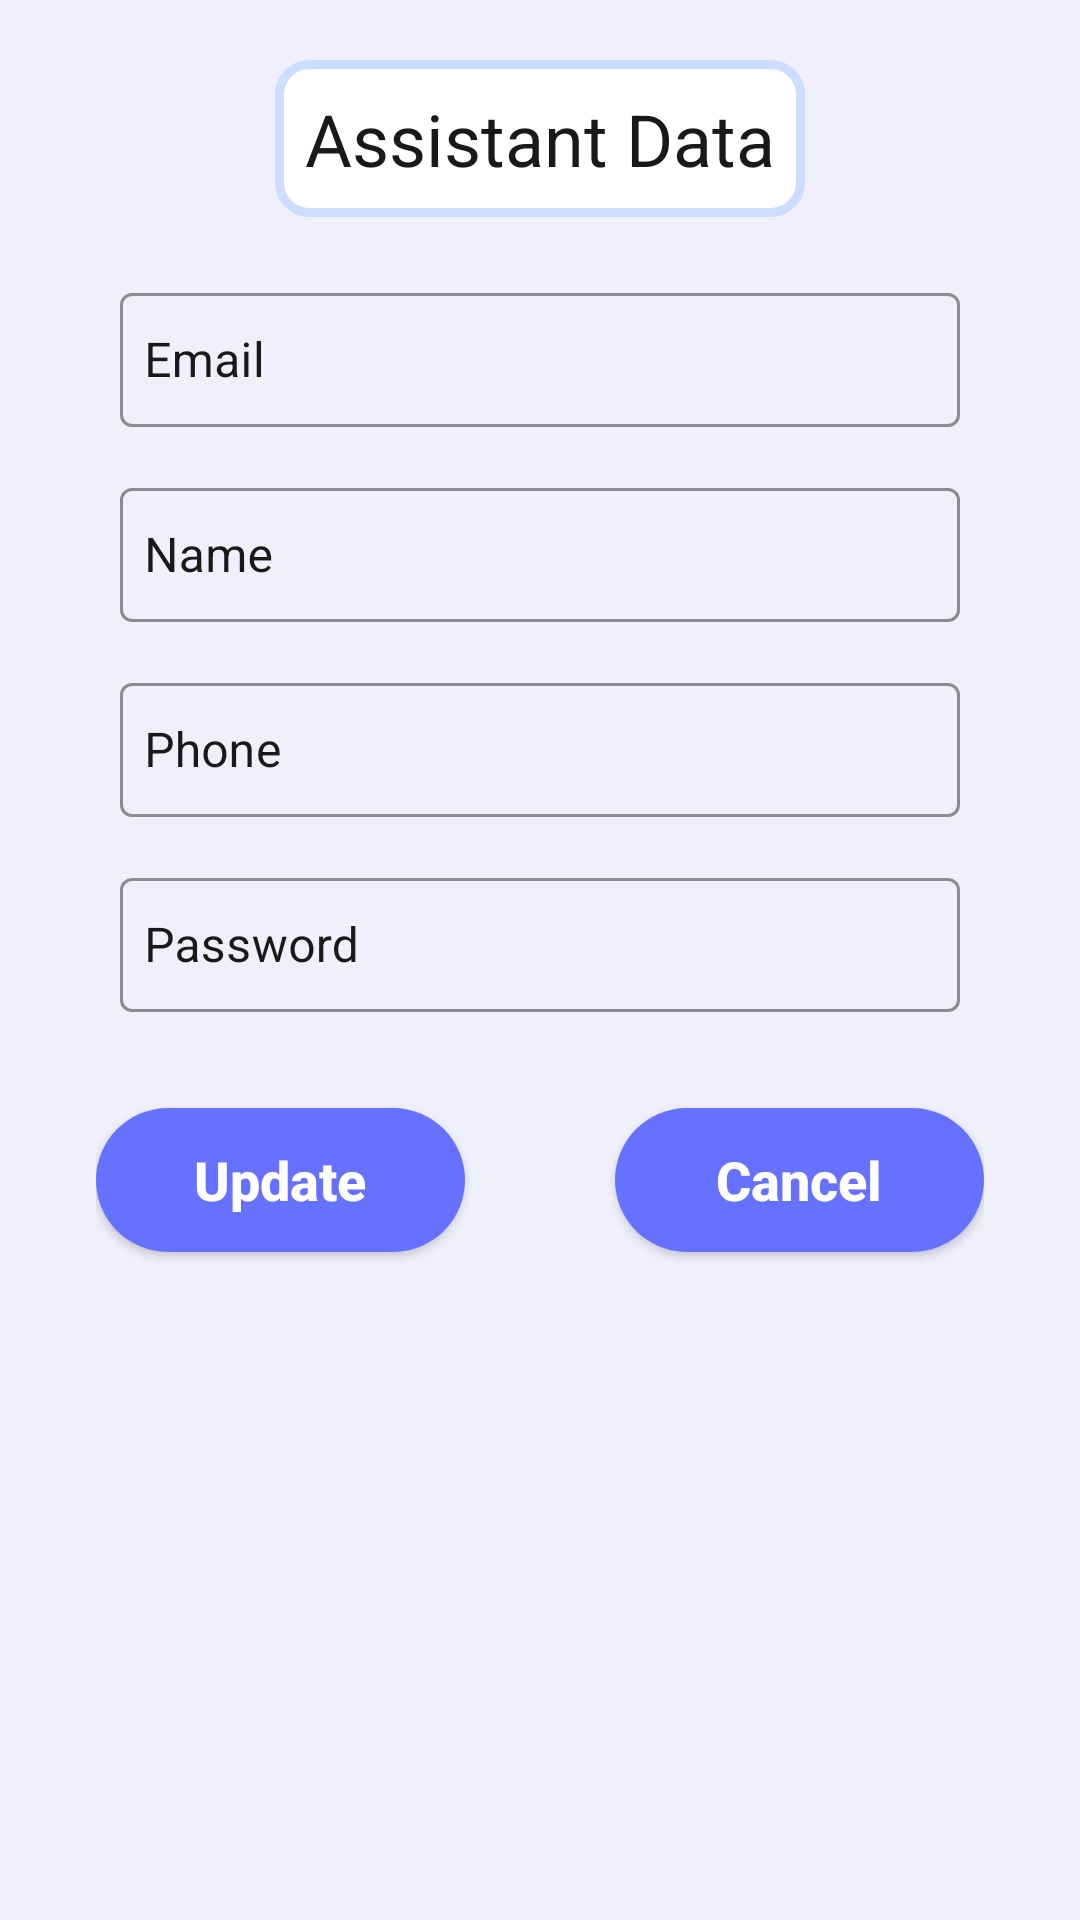

Android layout source for this screen:
<!-- AndroidManifest.xml: application theme Theme.EduTracker -->
<!-- res/layout/fragment_assistant_details.xml -->
<?xml version="1.0" encoding="utf-8"?>
<ScrollView xmlns:android="http://schemas.android.com/apk/res/android"
    xmlns:app="http://schemas.android.com/apk/res-auto"
    xmlns:tools="http://schemas.android.com/tools"
    android:layout_width="match_parent"
    android:layout_height="match_parent"
    android:background="@color/background_color"
    tools:context=".teacher.assistantdata.view.AssistantDetailsFragment"
    tools:ignore="SpeakableTextPresentCheck">

    <androidx.constraintlayout.widget.ConstraintLayout
        android:id="@+id/constraint"
        android:layout_width="match_parent"
        android:layout_height="wrap_content">

        <TextView
            android:id="@+id/sign_up_txt"
            android:layout_width="wrap_content"
            android:layout_height="wrap_content"
            android:background="@drawable/background_edit_text"
            android:padding="10dp"
            android:text="@string/assistant_data"
            android:textSize="24sp"
            android:textColor="@color/black"
            app:layout_constraintEnd_toStartOf="@+id/sign_up_right_guideline"
            app:layout_constraintStart_toStartOf="@+id/sign_up_left_guideline"
            app:layout_constraintTop_toTopOf="@+id/sign_up_top_guideline" />

        <androidx.constraintlayout.widget.Guideline
            android:id="@+id/sign_up_top_guideline"
            android:layout_width="wrap_content"
            android:layout_height="wrap_content"
            android:orientation="horizontal"
            app:layout_constraintGuide_begin="20dp" />

        <androidx.constraintlayout.widget.Guideline
            android:id="@+id/sign_up_left_guideline"
            android:layout_width="wrap_content"
            android:layout_height="wrap_content"
            android:orientation="vertical"
            app:layout_constraintGuide_begin="20dp" />

        <androidx.constraintlayout.widget.Guideline
            android:id="@+id/sign_up_right_guideline"
            android:layout_width="wrap_content"
            android:layout_height="wrap_content"
            android:orientation="vertical"
            app:layout_constraintGuide_end="20dp" />


        <com.google.android.material.textfield.TextInputLayout
            android:id="@+id/assistantEmailET"
            style="@style/Widget.MaterialComponents.TextInputLayout.OutlinedBox"
            android:layout_width="match_parent"
            android:layout_height="50dp"
            android:layout_marginStart="40dp"
            android:layout_marginTop="20dp"
            android:layout_marginEnd="40dp"
            android:hint="@string/email"
            android:textColorHint="@color/black"
            app:boxStrokeColor="@color/primary"
            app:layout_constraintEnd_toStartOf="@id/sign_up_right_guideline"
            app:layout_constraintHorizontal_bias="0.5"
            app:layout_constraintStart_toStartOf="@id/sign_up_left_guideline"
            app:layout_constraintTop_toBottomOf="@id/sign_up_txt">

            <com.google.android.material.textfield.TextInputEditText
                android:id="@+id/assistantEmailETt"
                android:layout_width="match_parent"
                android:layout_height="match_parent"
                android:inputType="textEmailAddress"
                android:padding="8dp" />
        </com.google.android.material.textfield.TextInputLayout>

        <com.google.android.material.textfield.TextInputLayout
            android:id="@+id/nameTF"
            style="@style/Widget.MaterialComponents.TextInputLayout.OutlinedBox"
            android:layout_width="match_parent"
            android:layout_height="50dp"
            android:layout_marginStart="40dp"
            android:layout_marginTop="15dp"
            android:layout_marginEnd="40dp"
            android:hint="@string/name"
            android:textColorHint="@color/black"
            app:boxStrokeColor="@color/primary"
            app:layout_constraintEnd_toStartOf="@id/assistantEmailET"
            app:layout_constraintHorizontal_bias="0.5"
            app:layout_constraintStart_toStartOf="@id/assistantEmailET"
            app:layout_constraintTop_toBottomOf="@id/assistantEmailET">

            <com.google.android.material.textfield.TextInputEditText
                android:id="@+id/assistantNameET"
                android:layout_width="match_parent"
                android:layout_height="match_parent"
                android:padding="8dp" />
        </com.google.android.material.textfield.TextInputLayout>

        <com.google.android.material.textfield.TextInputLayout
            android:id="@+id/phoneTF"
            style="@style/Widget.MaterialComponents.TextInputLayout.OutlinedBox"
            android:layout_width="match_parent"
            android:layout_height="50dp"
            android:layout_marginStart="40dp"
            android:layout_marginTop="15dp"
            android:layout_marginEnd="40dp"
            android:hint="@string/phone"
            android:textColorHint="@color/black"
            app:boxStrokeColor="@color/primary"
            app:layout_constraintEnd_toStartOf="@id/nameTF"
            app:layout_constraintHorizontal_bias="0.5"
            app:layout_constraintStart_toStartOf="@id/nameTF"
            app:layout_constraintTop_toBottomOf="@id/nameTF">

            <com.google.android.material.textfield.TextInputEditText
                android:id="@+id/assistantPhoneET"
                android:layout_width="match_parent"
                android:layout_height="match_parent"
                android:padding="8dp" />
        </com.google.android.material.textfield.TextInputLayout>

        <com.google.android.material.textfield.TextInputLayout
            android:id="@+id/passwordTF"
            style="@style/Widget.MaterialComponents.TextInputLayout.OutlinedBox"
            android:layout_width="match_parent"
            android:layout_height="50dp"
            android:layout_marginStart="40dp"
            android:layout_marginTop="15dp"
            android:layout_marginEnd="40dp"
            android:hint="@string/password"
            android:textColorHint="@color/black"

            app:boxStrokeColor="@color/primary"
            app:layout_constraintEnd_toStartOf="@id/phoneTF"
            app:layout_constraintHorizontal_bias="0.5"
            app:layout_constraintStart_toStartOf="@id/phoneTF"
            app:layout_constraintTop_toBottomOf="@id/phoneTF">

            <com.google.android.material.textfield.TextInputEditText
                android:id="@+id/assistantPasswordET"
                android:layout_width="match_parent"
                android:layout_height="match_parent"

                android:inputType="text"
                android:padding="8dp" />
        </com.google.android.material.textfield.TextInputLayout>

        <LinearLayout
            android:layout_width="match_parent"
            android:layout_height="wrap_content"
            android:layout_marginStart="32dp"
            android:layout_marginEnd="32dp"
            android:layout_marginBottom="32dp"
            android:orientation="horizontal"
            android:weightSum="2"
            app:layout_constraintEnd_toEndOf="@+id/passwordTF"
            app:layout_constraintTop_toBottomOf="@id/passwordTF">

            <androidx.appcompat.widget.AppCompatButton
                android:id="@+id/updateButton"
                android:layout_width="0dp"
                android:layout_height="wrap_content"
                android:layout_marginTop="32dp"
                android:layout_marginBottom="32dp"
                android:layout_weight="1"
                android:background="@drawable/background_login_btn"
                android:text="@string/update"
                android:textAllCaps="false"
                android:textColor="@color/white"
                android:textSize="18sp"
                android:textStyle="bold" />

            <androidx.appcompat.widget.AppCompatButton
                android:id="@+id/cancelButton"
                android:layout_width="0dp"
                android:layout_height="wrap_content"
                android:layout_marginStart="50dp"
                android:layout_marginTop="32dp"
                android:layout_weight="1"
                android:background="@drawable/background_login_btn"
                android:paddingStart="25dp"
                android:paddingEnd="25dp"
                android:text="@string/cancel"
                android:textAllCaps="false"
                android:textColor="@color/white"
                android:textSize="18sp"
                android:textStyle="bold" />
        </LinearLayout>
    </androidx.constraintlayout.widget.ConstraintLayout>

</ScrollView>
<!-- resources referenced by this layout -->
<resources>
  <color name="background_color">#eff0fc</color>
  <color name="black">#191919</color>
  <color name="primary">#7a84fe</color>
  <color name="white">#FFFFFFFF</color>
  <!-- drawable background_edit_text (drawable) -->
  <?xml version="1.0" encoding="utf-8"?>
  <selector xmlns:android="http://schemas.android.com/apk/res/android">
      <item>
          <shape>
              <corners android:radius="10dp" />
              <solid android:color="@color/white" />
              <stroke android:width="3dp" android:color="#CCDDFF" />
          </shape>
      </item>
  </selector>
  <!-- drawable background_login_btn (drawable) -->
  <?xml version="1.0" encoding="utf-8"?>
  <selector xmlns:android="http://schemas.android.com/apk/res/android">
  <item>
      <shape>
          <solid android:color="#6672ff"/>
          <corners android:radius="25dp"/>
      </shape>
  </item>
  </selector>
  <string name="assistant_data">Assistant Data</string>
  <string name="cancel">Cancel</string>
  <string name="email">Email</string>
  <string name="name">Name</string>
  <string name="password">Password</string>
  <string name="phone">Phone</string>
  <string name="update">Update</string>
  <style name="Theme.EduTracker" parent="Theme.MaterialComponents.DayNight.NoActionBar">
          
          <item name="colorPrimary">@color/primary</item>
          <item name="colorPrimaryVariant">@color/purple_700</item>
          <item name="colorOnPrimary">@color/white</item>
          
          <item name="colorSecondary">@color/teal_200</item>
          <item name="colorSecondaryVariant">@color/teal_700</item>
          <item name="colorOnSecondary">@color/black</item>
          
          <item name="android:statusBarColor">?attr/colorPrimaryVariant</item>
          
      </style>
  <color name="purple_700">#FF3700B3</color>
  <color name="teal_200">#FF03DAC5</color>
  <color name="teal_700">#FF018786</color>
</resources>
